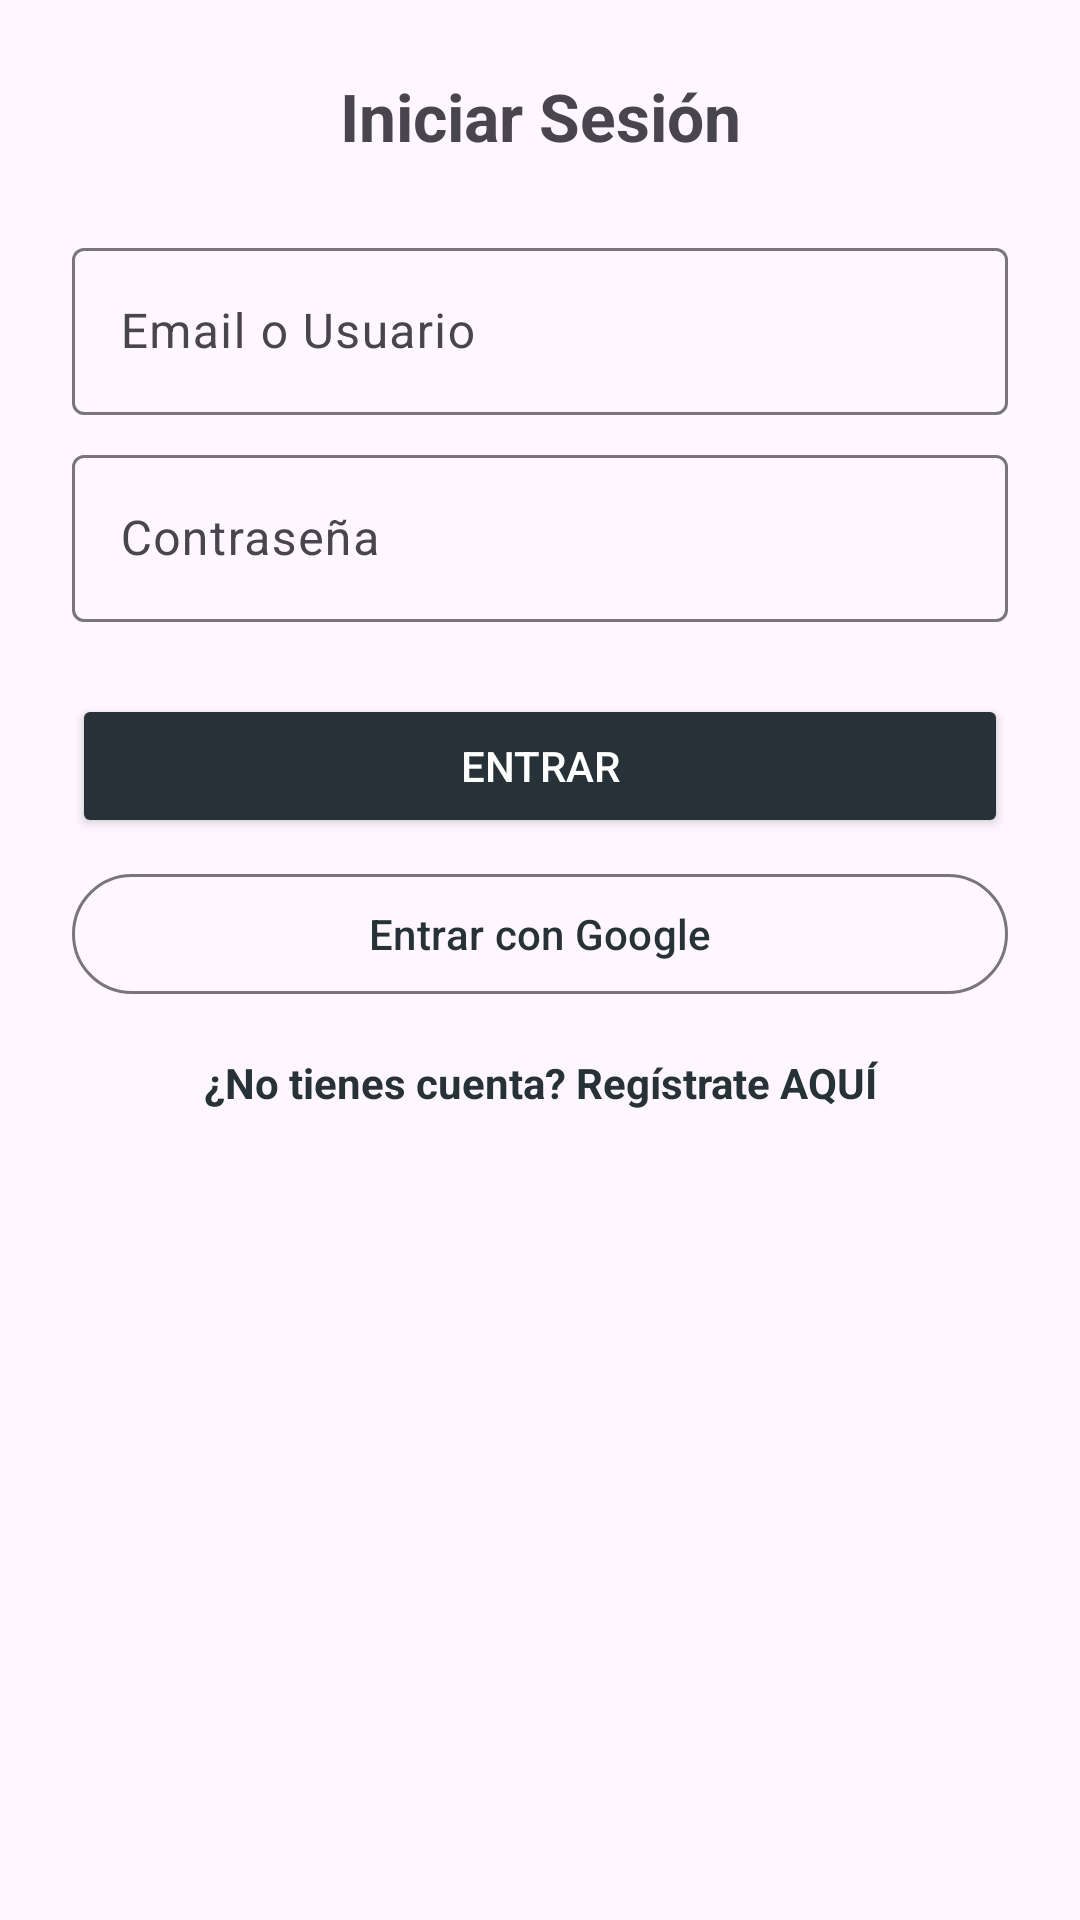

Android layout source for this screen:
<!-- AndroidManifest.xml: application theme Theme.ProyectoAjedrez -->
<!-- res/layout/dialog_login.xml -->
<?xml version="1.0" encoding="utf-8"?>
<LinearLayout xmlns:android="http://schemas.android.com/apk/res/android"
    xmlns:app="http://schemas.android.com/apk/res-auto"
    android:layout_width="match_parent"
    android:layout_height="wrap_content"
    android:orientation="vertical"
    android:padding="24dp">

    <TextView
        android:id="@+id/tvTitulo"
        android:layout_width="match_parent"
        android:layout_height="wrap_content"
        android:text="@string/login_titulo"
        android:textSize="22sp"
        android:textStyle="bold"
        android:gravity="center"
        android:layout_marginBottom="16dp"/>

    <com.google.android.material.textfield.TextInputLayout
        android:id="@+id/layoutUsername"
        android:layout_width="match_parent"
        android:layout_height="wrap_content"
        android:hint="@string/usuario"
        android:visibility="gone">

        <com.google.android.material.textfield.TextInputEditText
            android:id="@+id/etUsername"
            android:layout_width="match_parent"
            android:layout_height="wrap_content"
            android:inputType="text"/>
    </com.google.android.material.textfield.TextInputLayout>

    <com.google.android.material.textfield.TextInputLayout
        android:id="@+id/layoutEmail"
        android:layout_width="match_parent"
        android:layout_height="wrap_content"
        android:layout_marginTop="8dp"
        android:hint="@string/email_usuario">

        <com.google.android.material.textfield.TextInputEditText
            android:id="@+id/etEmail"
            android:layout_width="match_parent"
            android:layout_height="wrap_content"
            android:inputType="textEmailAddress"/>
    </com.google.android.material.textfield.TextInputLayout>

    <com.google.android.material.textfield.TextInputLayout
        android:layout_width="match_parent"
        android:layout_height="wrap_content"
        android:layout_marginTop="8dp"
        android:hint="@string/password">

        <com.google.android.material.textfield.TextInputEditText
            android:id="@+id/etPassword"
            android:layout_width="match_parent"
            android:layout_height="wrap_content"
            android:inputType="textPassword"/>
    </com.google.android.material.textfield.TextInputLayout>

    <Button
        android:id="@+id/btnLogin"
        android:layout_width="match_parent"
        android:layout_height="wrap_content"
        android:text="@string/btn_entrar"
        android:layout_marginTop="24dp"
        android:backgroundTint="?attr/colorPrimary"
        android:textColor="?attr/colorOnPrimary"/>

    <com.google.android.material.button.MaterialButton
        android:id="@+id/btnGoogleSignIn"
        android:layout_width="match_parent"
        android:layout_height="wrap_content"
        android:layout_marginTop="8dp"
        android:text="@string/btn_google_signin"
        style="@style/Widget.Material3.Button.OutlinedButton" />

    <TextView
        android:id="@+id/tvCambiarModo"
        android:layout_width="match_parent"
        android:layout_height="wrap_content"
        android:layout_marginTop="16dp"
        android:text="@string/ir_a_registro"
        android:textColor="?attr/colorPrimary"
        android:textStyle="bold"
        android:gravity="center"
        android:clickable="true"
        android:focusable="true"
        android:background="?attr/selectableItemBackground"/>

</LinearLayout>
<!-- resources referenced by this layout -->
<resources>
  <string name="btn_entrar">Entrar</string>
  <string name="btn_google_signin">Entrar con Google</string>
  <string name="email_usuario">Email o Usuario</string>
  <string name="ir_a_registro">¿No tienes cuenta? Regístrate AQUÍ</string>
  <string name="login_titulo">Iniciar Sesión</string>
  <string name="password">Contraseña</string>
  <string name="usuario">Nombre de Usuario</string>
  <style name="Theme.ProyectoAjedrez" parent="Base.Theme.ProyectoAjedrez" />
  <style name="Base.Theme.ProyectoAjedrez" parent="Theme.Material3.DayNight.NoActionBar">
          <item name="colorPrimary">@color/purple_500</item>
          <item name="colorOnPrimary">@color/white</item>
          <item name="colorSecondary">@color/teal_700</item>
      </style>
  <color name="purple_500">#263238</color>
  <color name="white">#FFFFFFFF</color>
  <color name="teal_700">#018786</color>
</resources>
